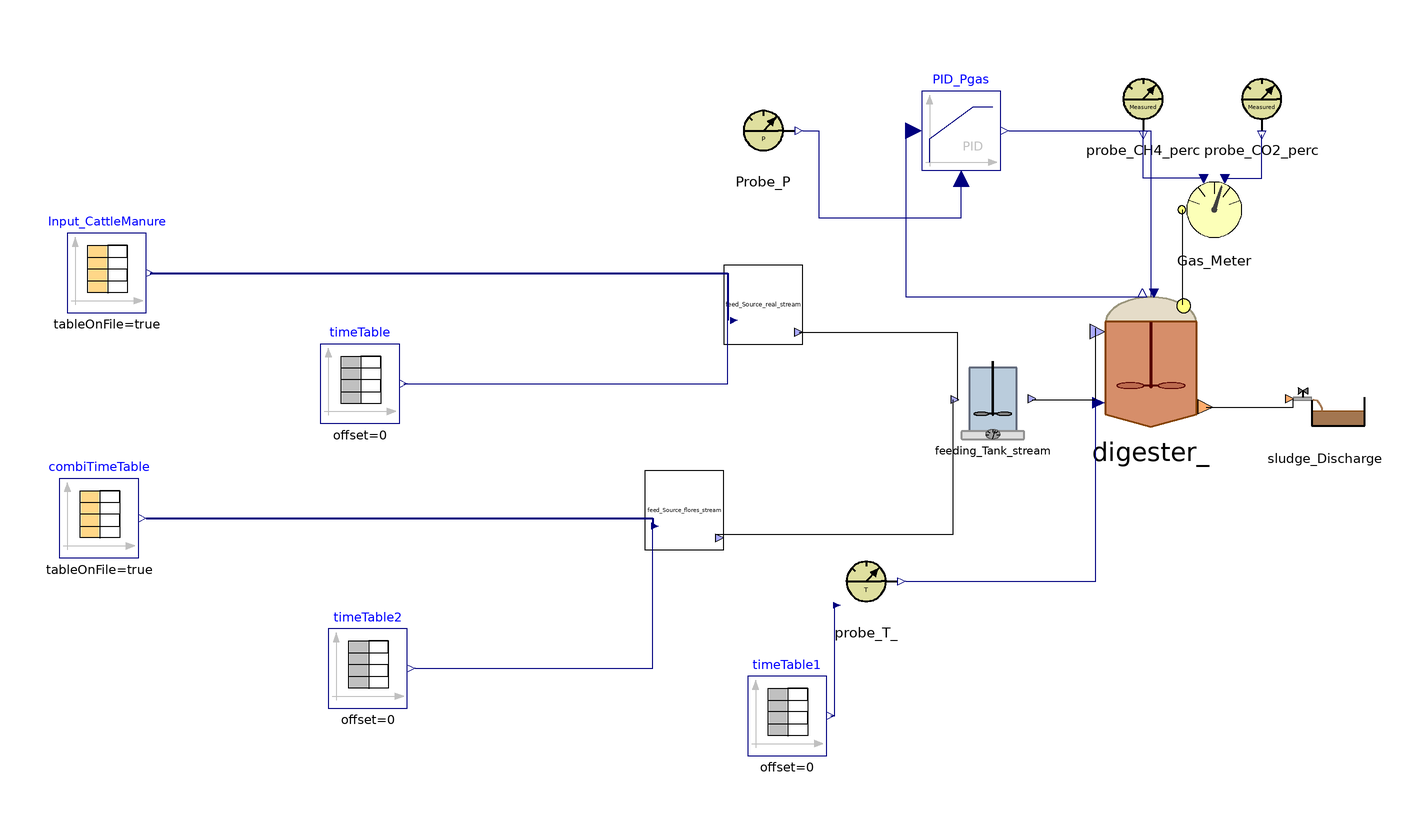

This picture is the connection diagram that the Modelica source below describes through its graphical annotations.

model Try_stream_onlyin
    ADM1_P.BlockLibrary.Feeding_Tank_stream feeding_Tank_stream annotation(
      Placement(visible = true, transformation(origin = {2, 4}, extent = {{-10, -10}, {10, 10}}, rotation = 0)));
    ADM1_P.BlockLibrary.Feed_Source_flores_stream feed_Source_real_stream annotation(
      Placement(visible = true, transformation(origin = {-56, 28}, extent = {{-10, -10}, {10, 10}}, rotation = 0)));
    Modelica.Blocks.Sources.CombiTimeTable Input_CattleManure(columns = integer({3, 4, 5, 6, 7, 8, 9, 10, 11, 12, 13, 14, 15, 16, 17, 18, 19, 20, 21, 22, 23}), extrapolation = Modelica.Blocks.Types.Extrapolation.NoExtrapolation, fileName = "C:/Users/lenovo/Desktop/KINGSTON/DOTTORATO/Modelica/Pilot_plant/Input_Flores_BSM2.txt", smoothness = Modelica.Blocks.Types.Smoothness.ConstantSegments, startTime = 0, table = [0, 0; 1, 1; 2, 4], tableName = "Input_Flores", tableOnFile = true, timeEvents = Modelica.Blocks.Types.TimeEvents.Always, timeScale = 86400, verboseExtrapolation = true, verboseRead = true) annotation(
      Placement(visible = true, transformation(origin = {-222, 36}, extent = {{-10, -10}, {10, 10}}, rotation = 0)));
    Modelica.Blocks.Sources.TimeTable timeTable(table = [0, 190; 732, 190], timeScale = 86400) annotation(
      Placement(visible = true, transformation(origin = {-158, 8}, extent = {{-10, -10}, {10, 10}}, rotation = 0)));
    ADM1_P.BlockLibrary.Digester2 digester_ annotation(
      Placement(visible = true, transformation(origin = {42, 14}, extent = {{-18, -18}, {18, 18}}, rotation = 0)));
    BlockLibrary.Probe_P Probe_P annotation(
      Placement(visible = true, transformation(origin = {-56, 72}, extent = {{-10, -10}, {10, 10}}, rotation = 0)));
    ADM1_P.BlockLibrary.Gas_Meter_stream Gas_Meter annotation(
      Placement(visible = true, transformation(origin = {58, 52}, extent = {{-10, -10}, {10, 10}}, rotation = 0)));
    BlockLibrary.Probe_CH4_perc probe_CH4_perc annotation(
      Placement(visible = true, transformation(origin = {40, 80}, extent = {{-10, -10}, {10, 10}}, rotation = 0)));
    BlockLibrary.Probe_CO2_perc probe_CO2_perc annotation(
      Placement(visible = true, transformation(origin = {70, 80}, extent = {{-10, -10}, {10, 10}}, rotation = 0)));
    Modelica.Blocks.Continuous.LimPID PID_Pgas(Nd = 10, Td = 0.1, Ti = 0.5, controllerType = Modelica.Blocks.Types.SimpleController.PID, initType = Modelica.Blocks.Types.InitPID.NoInit, k = 1.5, limitsAtInit = true, strict = false, yMax = 10000, yMin = 0) annotation(
      Placement(visible = true, transformation(origin = {-6, 72}, extent = {{-10, -10}, {10, 10}}, rotation = 0)));
    BlockLibrary.Probe_T_ probe_T_ annotation(
      Placement(visible = true, transformation(origin = {-30, -42}, extent = {{-10, -10}, {10, 10}}, rotation = 0)));
    Modelica.Blocks.Sources.TimeTable timeTable1(table = [0, 308.15; 732, 308.15], timeScale = 86400) annotation(
      Placement(visible = true, transformation(origin = {-50, -76}, extent = {{-10, -10}, {10, 10}}, rotation = 0)));
    BlockLibrary.Sludge_Discharge sludge_Discharge annotation(
      Placement(visible = true, transformation(origin = {86, 2}, extent = {{-10, -10}, {10, 10}}, rotation = 0)));
    ADM1_P.BlockLibrary.Feed_Source_flores_stream feed_Source_flores_stream annotation(
      Placement(visible = true, transformation(origin = {-76, -24}, extent = {{-10, -10}, {10, 10}}, rotation = 0)));
    Modelica.Blocks.Sources.TimeTable timeTable2(table = [0, 190; 732, 190], timeScale = 86400) annotation(
      Placement(visible = true, transformation(origin = {-156, -64}, extent = {{-10, -10}, {10, 10}}, rotation = 0)));
    Modelica.Blocks.Sources.CombiTimeTable combiTimeTable(columns = integer({3, 4, 5, 6, 7, 8, 9, 10, 11, 12, 13, 14, 15, 16, 17, 18, 19, 20, 21, 22, 23}), extrapolation = Modelica.Blocks.Types.Extrapolation.NoExtrapolation, fileName = "C:/Users/lenovo/Desktop/KINGSTON/DOTTORATO/Modelica/Pilot_plant/Input_Flores_BSM2.txt", smoothness = Modelica.Blocks.Types.Smoothness.ConstantSegments, startTime = 0, table = [0, 0; 1, 1; 2, 4], tableName = "Input_Flores", tableOnFile = true, timeEvents = Modelica.Blocks.Types.TimeEvents.Always, timeScale = 86400, verboseExtrapolation = true, verboseRead = true) annotation(
      Placement(visible = true, transformation(origin = {-224, -26}, extent = {{-10, -10}, {10, 10}}, rotation = 0)));
  equation
//  Feed1.y[1] = feed1.Flow_in;
//  Feed1.y[2] = feed1.Xi_in;
//  Feed1.y[3] = feed1.Xh2_in;
//  Feed2.y[1] = feed2.Flow_in;
//  Feed2.y[2] = feed2.Xi_in;
//  Feed2.y[3] = feed2.Xh2_in;
//
    connect(feed_Source_real_stream.outlet, feeding_Tank_stream.inlet) annotation(
      Line(points = {{-47, 21}, {-7, 21}, {-7, 4}}));
    connect(timeTable.y, feed_Source_real_stream.inlet[1]) annotation(
      Line(points = {{-147, 8}, {-65, 8}, {-65, 24}}, color = {0, 0, 127}));
    connect(Input_CattleManure.y, feed_Source_real_stream.inlet[2:end]) annotation(
      Line(points = {{-211, 36}, {-65, 36}, {-65, 24}}, color = {0, 0, 127}, thickness = 0.5));
    connect(feeding_Tank_stream.outlet1, digester_.FeedMix_In) annotation(
      Line(points = {{12, 4}, {28, 4}, {28, 22}}));
    connect(Probe_P.y_P, PID_Pgas.u_m) annotation(
      Line(points = {{-46, 72}, {-42, 72}, {-42, 50}, {-6, 50}, {-6, 60}}, color = {0, 0, 127}));
    connect(Gas_Meter.CH4_perc_exp, probe_CH4_perc.y_CH4) annotation(
      Line(points = {{55, 60}, {40, 60}, {40, 72}}, color = {0, 0, 127}));
    connect(Gas_Meter.CO2_perc_exp, probe_CO2_perc.y_CO2) annotation(
      Line(points = {{61, 60}, {70, 60}, {70, 71}}, color = {0, 0, 127}));
    connect(digester_.Biogas_Out, Gas_Meter.Biogas_In) annotation(
      Line(points = {{50, 28}, {50, 52}}));
    connect(PID_Pgas.y, digester_.u) annotation(
      Line(points = {{6, 72}, {42, 72}, {42, 30}}, color = {0, 0, 127}));
    connect(PID_Pgas.u_s, digester_.P_gas) annotation(
      Line(points = {{-18, 72}, {-20, 72}, {-20, 30}, {40, 30}}, color = {0, 0, 127}));
    connect(probe_T_.outlet, digester_.T_op) annotation(
      Line(points = {{-20, -42}, {28, -42}, {28, 4}}, color = {0, 0, 127}));
    connect(timeTable1.y, probe_T_.inlet) annotation(
      Line(points = {{-39, -76}, {-38, -76}, {-38, -48}}, color = {0, 0, 127}));
    connect(digester_.Digestate_Out, sludge_Discharge.Digestate_In) annotation(
      Line(points = {{56, 2}, {78, 2}, {78, 4}}));
    connect(combiTimeTable.y, feed_Source_flores_stream.inlet[2:end]) annotation(
      Line(points = {{-212, -26}, {-84, -26}, {-84, -28}}, color = {0, 0, 127}, thickness = 0.5));
    connect(timeTable2.y, feed_Source_flores_stream.inlet[1]) annotation(
      Line(points = {{-144, -64}, {-84, -64}, {-84, -28}}, color = {0, 0, 127}));
    connect(feed_Source_flores_stream.outlet, feeding_Tank_stream.inlet) annotation(
      Line(points = {{-68, -30}, {-8, -30}, {-8, 4}}));
    annotation(
      experiment(StartTime = 0, StopTime = 1000000, Tolerance = 1e-6, Interval = 200),
      __OpenModelica_commandLineOptions = "--matchingAlgorithm=PFPlusExt --indexReductionMethod=dynamicStateSelection -d=initialization,NLSanalyticJacobian",
      __OpenModelica_simulationFlags(lv = "LOG_STATS", s = "dassl"));
  end Try_stream_onlyin;